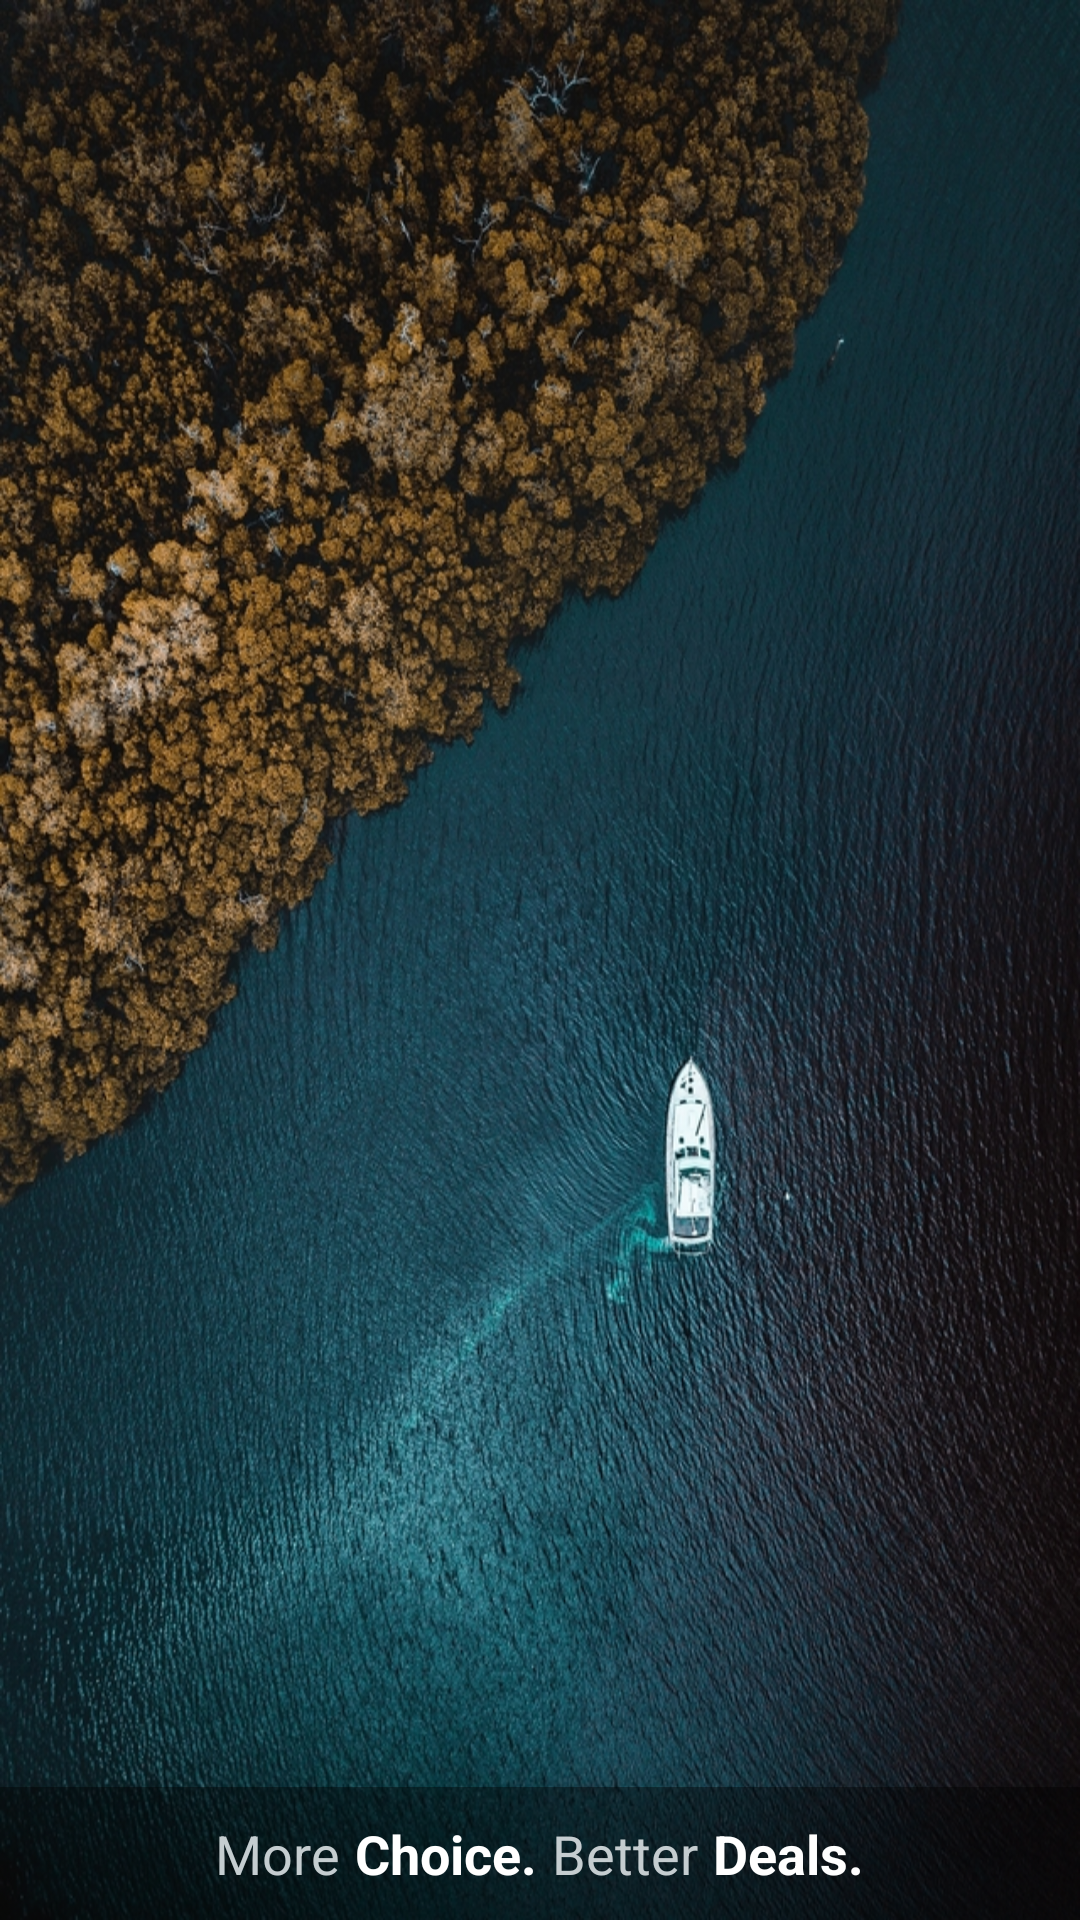

This screen was rendered from an Android layout file. Write that file and the resources it references.
<!-- AndroidManifest.xml: application theme AppTheme -->
<!-- res/layout/activity_splash.xml -->
<?xml version="1.0" encoding="utf-8"?>
<RelativeLayout xmlns:android="http://schemas.android.com/apk/res/android"
    xmlns:app="http://schemas.android.com/apk/res-auto"
    xmlns:tools="http://schemas.android.com/tools"
    android:layout_width="match_parent"
    android:layout_height="match_parent"
    android:background="@drawable/ferry_bg"
    tools:context="com.developeronrent.ferry.Activity.SplashActivity">

    <RelativeLayout
        android:layout_width="match_parent"
        android:layout_height="wrap_content"
        android:layout_alignParentBottom="true"
        android:background="#66000000">

        <RelativeLayout
            android:layout_width="wrap_content"
            android:layout_height="wrap_content"
            android:layout_centerHorizontal="true">
        <TextView
            android:id="@+id/tv1"
            android:layout_width="wrap_content"
            android:layout_height="wrap_content"
            android:text="More"
            android:paddingTop="10dp"
            android:textSize="18sp"
            android:paddingBottom="10dp"
            android:textColor="#c5cdd0" />

        <TextView
            android:id="@+id/tv2"
            android:layout_width="wrap_content"
            android:layout_height="wrap_content"
            android:layout_toRightOf="@id/tv1"
            android:text="Choice."
            android:paddingTop="10dp"
            android:paddingBottom="10dp"
            android:textStyle="bold"
            android:textSize="18sp"
            android:layout_marginLeft="5dp"
            android:textColor="@color/white" />

        <TextView
            android:id="@+id/tv3"
            android:layout_width="wrap_content"
            android:layout_height="wrap_content"
            android:layout_toRightOf="@id/tv2"
            android:text="Better"
            android:textSize="18sp"
            android:paddingTop="10dp"
            android:paddingBottom="10dp"
            android:layout_marginLeft="5dp"
            android:textColor="#c5cdd0" />

        <TextView
            android:id="@+id/tv4"
            android:layout_width="wrap_content"
            android:layout_height="wrap_content"
            android:layout_toRightOf="@id/tv3"
            android:text="Deals."
            android:textSize="18sp"
            android:paddingTop="10dp"
            android:paddingBottom="10dp"
            android:textStyle="bold"
            android:layout_marginLeft="5dp"
            android:textColor="@color/white" />
        </RelativeLayout>
    </RelativeLayout>
</RelativeLayout>
<!-- resources referenced by this layout -->
<resources>
  <color name="white">#FFFFFF</color>
  <!-- drawable ferry_bg: jpg bitmap (drawable, 604085 bytes) -->
  <style name="AppTheme" parent="Theme.AppCompat.Light.NoActionBar">
          
          <item name="colorPrimary">@color/colorPrimary</item>
          <item name="colorPrimaryDark">@color/colorPrimaryDark</item>
          <item name="colorAccent">@color/colorAccent</item>
      </style>
  <color name="colorPrimary">#027e84</color>
  <color name="colorPrimaryDark">#05616a</color>
  <color name="colorAccent">#FF4081</color>
</resources>
